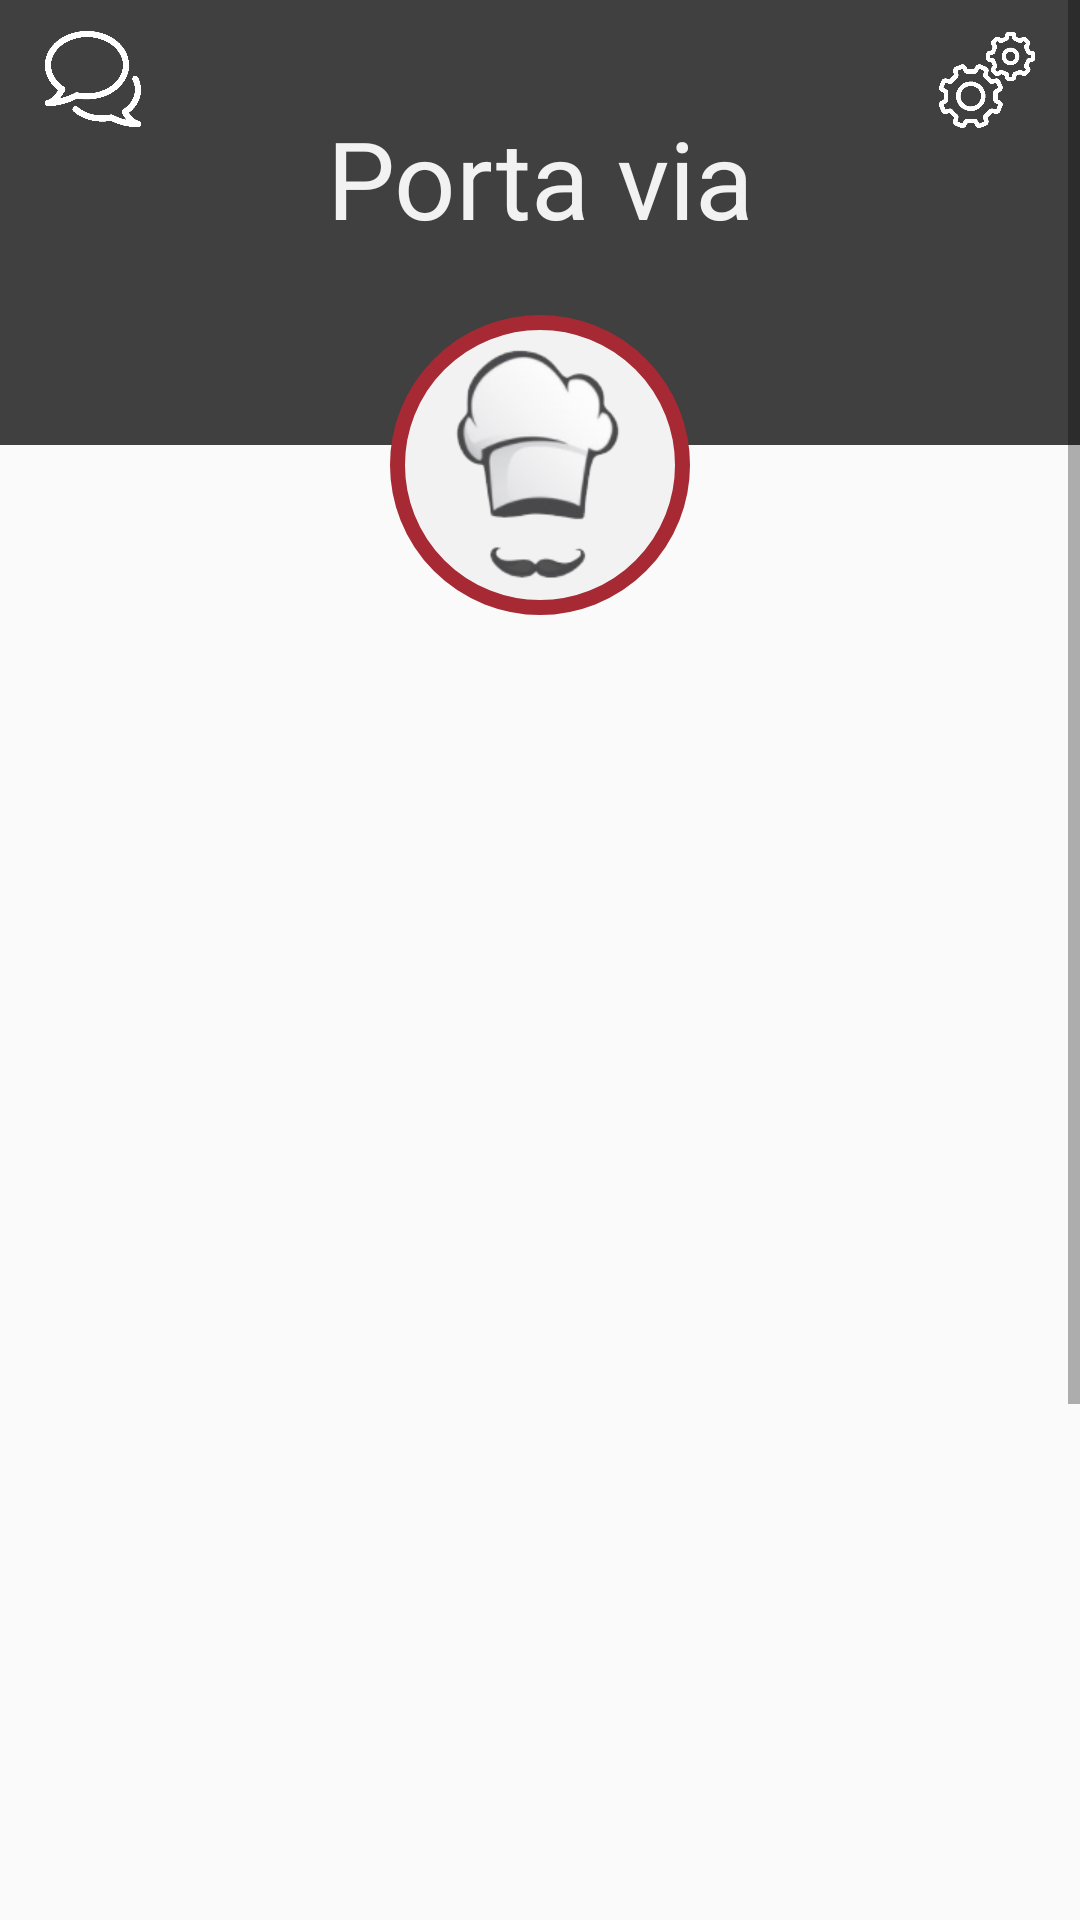

Write the Android layout XML for this screen, with the resource values it uses.
<!-- AndroidManifest.xml: application theme AppTheme -->
<!-- res/layout/activity_dashboard.xml -->
<?xml version="1.0" encoding="utf-8"?>
<ScrollView
        xmlns:android="http://schemas.android.com/apk/res/android"
        xmlns:tools="http://schemas.android.com/tools"
        xmlns:app="http://schemas.android.com/apk/res-auto"
        android:layout_width="match_parent"
        android:layout_height="match_parent"
        android:orientation="vertical"
        tools:context=".DashboardActivity">

    <LinearLayout
            android:layout_width="match_parent"
            android:layout_height="wrap_content"
            android:orientation="vertical">

        <RelativeLayout android:layout_width="match_parent"
                        android:layout_height="wrap_content">
            <TextView
                    android:text="@string/app_name"
                    android:layout_width="match_parent"
                    android:layout_height="wrap_content"
                    android:layout_marginEnd="0dp"
                    android:paddingTop="35dp"
                    android:paddingBottom="65dp"
                    android:textSize="36sp"
                    android:textColor="@color/colorLighter"
                    android:background="@color/colorDarker"
                    android:textAlignment="center"/>
            <ImageView
                    android:layout_width="100dp"
                    android:layout_height="100dp"
                    android:layout_centerHorizontal="true"
                    android:background="@drawable/image_background"
                    app:srcCompat="@drawable/cheff"
                    android:contentDescription="@string/app_name"
                    android:layout_marginTop="105dp"/>



        </RelativeLayout>
        <ImageView
                android:layout_width="32dp"
                android:layout_height="32dp"
                app:srcCompat="@drawable/chat"
                android:layout_marginTop="-195dp"
                android:layout_marginStart="15dp"/>

        <ImageView
                android:layout_width="32dp"
                android:layout_height="32dp"
                app:srcCompat="@drawable/settings"
                android:layout_marginTop="-32dp"
                android:layout_marginEnd="15dp"
                android:layout_gravity="end"/>

        <RelativeLayout
                android:layout_width="match_parent"
                android:layout_height="wrap_content"
                android:layout_gravity="bottom"
                android:minHeight="670dp"
        >
            <ImageView
                    android:layout_width="32dp"
                    android:layout_height="32dp"
                    app:srcCompat="@drawable/food_delivery"
                    android:layout_marginStart="15dp"
                    android:layout_alignParentBottom="true"/>

            <ImageView
                    android:layout_width="32dp"
                    android:layout_height="32dp"
                    app:srcCompat="@drawable/back_arrow"
                    android:layout_marginEnd="15dp"
                    android:layout_alignParentBottom="true"
                    android:layout_alignParentEnd="true"/>
        </RelativeLayout>

    </LinearLayout>

</ScrollView>
<!-- resources referenced by this layout -->
<resources>
  <color name="colorDarker">#404040</color>
  <color name="colorLighter">#f2f2f2</color>
  <!-- drawable chat: png bitmap (drawable, 8193 bytes) -->
  <!-- drawable cheff: png bitmap (drawable, 13357 bytes) -->
  <!-- drawable food_delivery: png bitmap (drawable, 12787 bytes) -->
  <!-- drawable image_background (drawable) -->
  <?xml version="1.0" encoding="utf-8"?>
  <shape xmlns:android="http://schemas.android.com/apk/res/android"
         android:shape="oval">
      <solid android:color="@color/colorLighter"/>
      <stroke android:color="@color/colorPrimary"
              android:width="5dp" />
      
      <size android:width="200dp" android:height="200dp"/>
  </shape>
  <!-- drawable settings: png bitmap (drawable, 10080 bytes) -->
  <string name="app_name">Porta via</string>
  <style name="AppTheme" parent="Theme.AppCompat.Light.DarkActionBar">
          <item name="windowNoTitle">true</item>
          <item name="windowActionBar">false</item>
          <item name="colorPrimary">@color/colorWhite</item>
          <item name="colorPrimaryDark">@color/colorDarker</item>
          <item name="colorAccent">@color/colorWhite</item>
      </style>
  <color name="colorPrimary">#a62934</color>
  <color name="colorWhite">#ffffff</color>
</resources>
